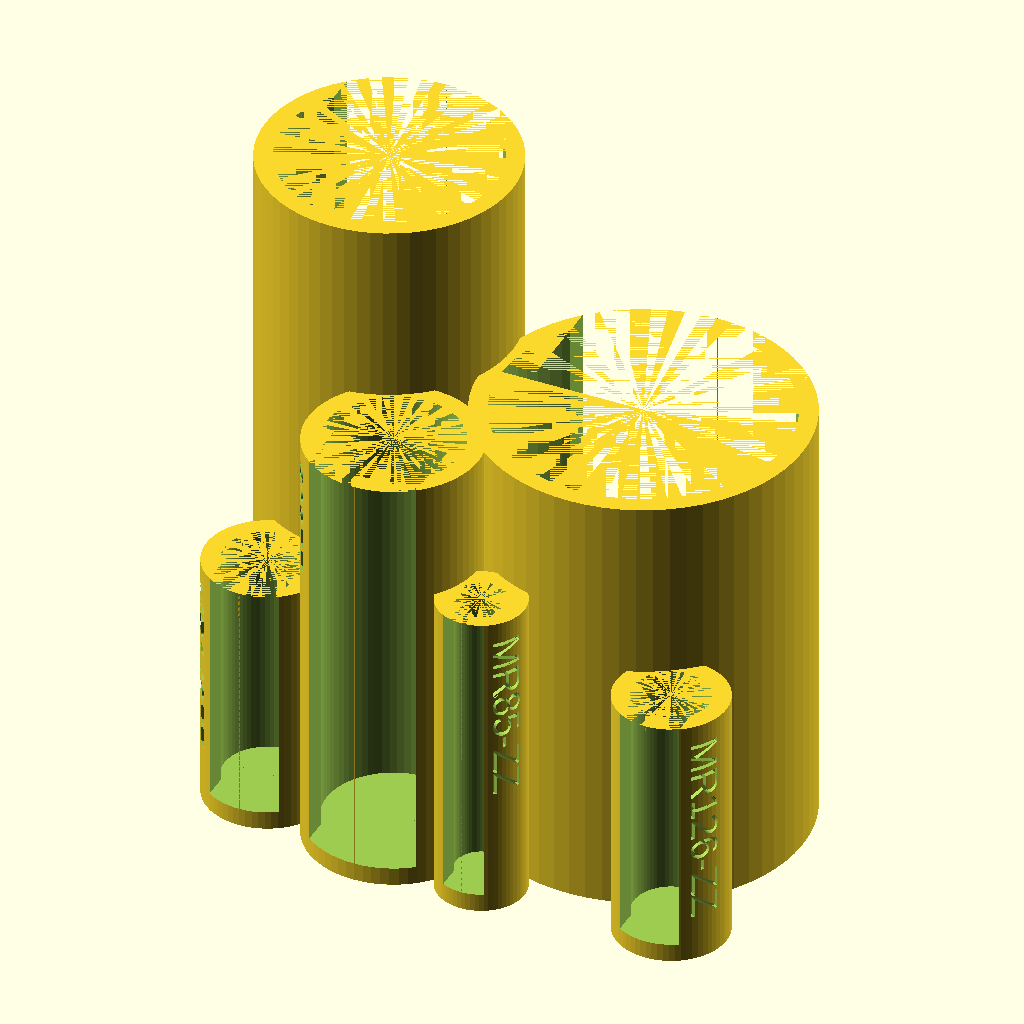
Cell 1: the model at its default parameters.
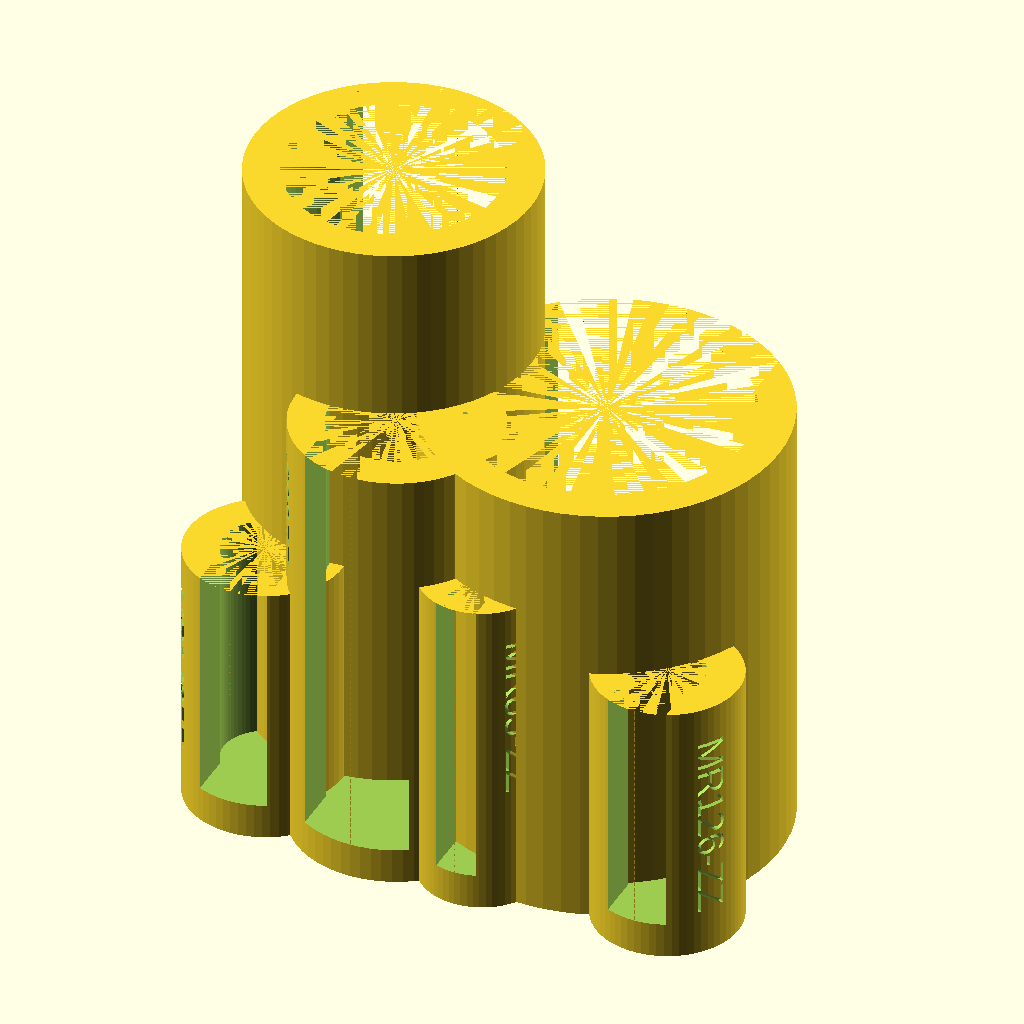
Cell 2: shell_t = 6 (everything else at default).
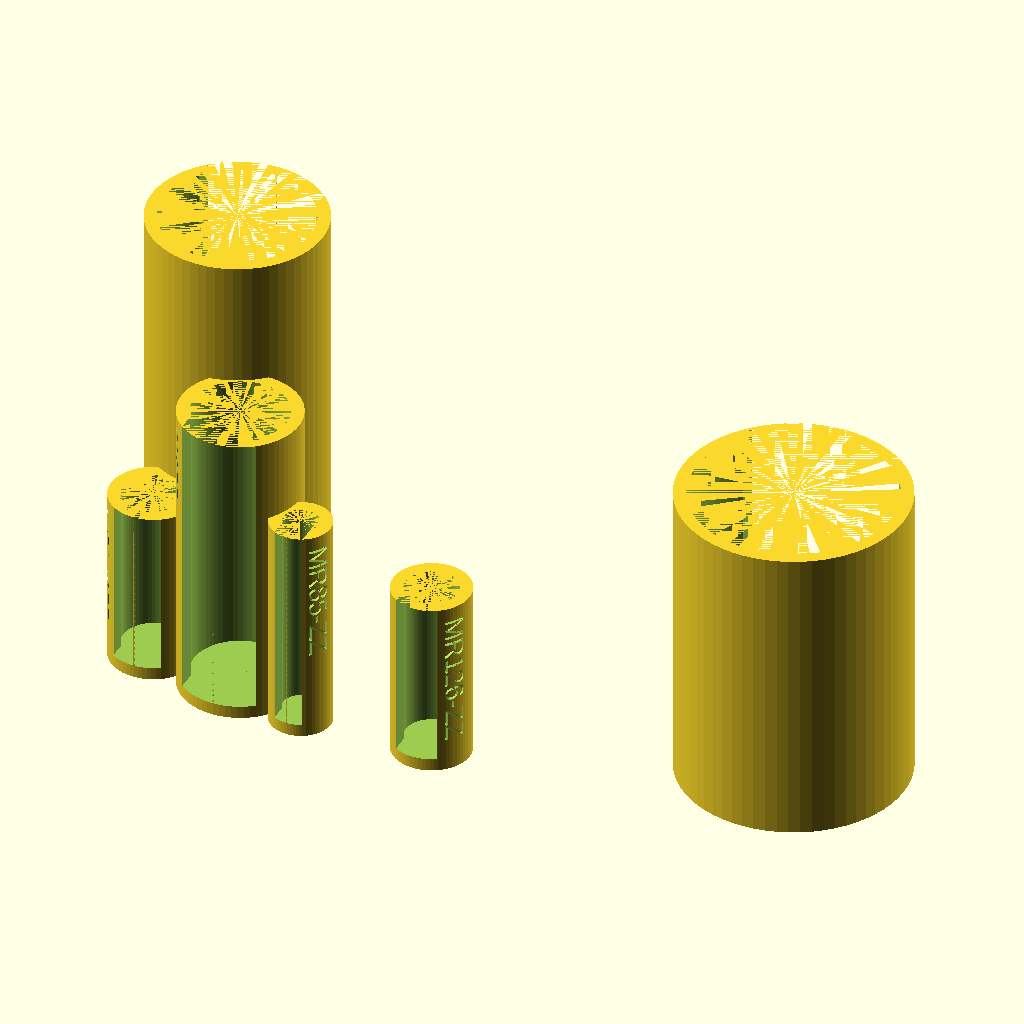
Cell 3 — tx set to 186, the other parameters unchanged.
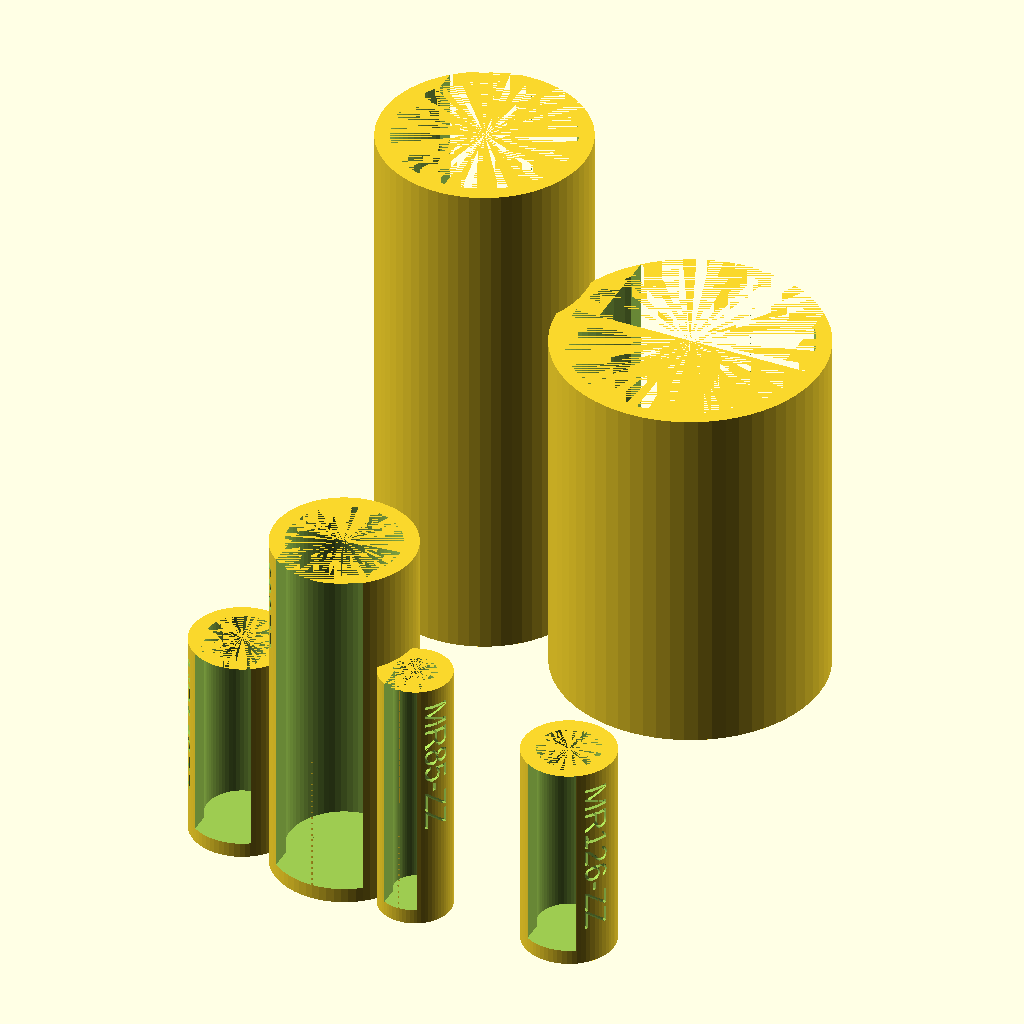
Cell 4: the same model with ty = 128.
All cells are drawn from the same view direction (rotation 55°, 0°, 25°, orthographic, colour scheme Cornfield), but the view is re-fitted for each cell, so position and scale can differ between cells as well as the parameter.
OpenSCAD source file Håkons greier/bearing_box (1).scad:
$fn = 64;


shell_t = 3;


tx = 93;
ty = 64;

// 6003ZZ x 10
translate([35.5/2+shell_t,ty-35.5/2-shell_t,0])
    rotate(180)
    bearing_cylinder(35,10,10, "6003ZZ", 35);
    
// 6204ZZ x 5
translate([tx-47.5/2-shell_t,ty-47.5/2-shell_t,0])
    rotate(180)
    bearing_cylinder(47, 14, 5, "6204ZZ", 145);


// MR148ZZ x 10 (don't have these.. yet)
translate([13,16,0])
    bearing_cylinder(14, 4, 10, "MR148ZZ", 150);

// 608ZZ x 10
translate([35,22.5/2+shell_t,0])
    bearing_cylinder(22, 7, 10, "608ZZ", 150);
// MR85-ZZ x 20
translate([53,8.5/2+shell_t,0])
    bearing_cylinder(8, 2.5, 20, "MR85-ZZ", 30);
// MR126-ZZ x 10
translate([84,12.5/2+shell_t,0])
    bearing_cylinder(12, 4, 10, "MR126-ZZ", 30);

//color("gray")
//    cube([tx,ty,shell_t]);


module bearing_cylinder(b_od, b_h, n, _text="", a=0, tsz=5) {
    // 0.5mm for a loose fit
    b_od2 = b_od + .5;
    
    difference() {
        // height: bearings + shell
        // width: bearing + 2 shell widths
        cylinder(h=b_h*n + shell_t,
                d=b_od2+2*shell_t);

        rotate(-a)
            translate([b_od2/2+shell_t-1,-tsz/2,b_h*n])
            rotate([0,90,0])
            linear_extrude(1)
            text(_text, size=tsz);

        // inner space
        translate([0,0,shell_t])
        cylinder(h=b_h*n,
                d=b_od2);
        
        // opening
        translate([-b_od2*.8/2,-b_od2/2-shell_t,shell_t])
        cube([b_od2*.8,
              b_od2/2+shell_t,
              b_h*n]);
    }
}
Parameter table extracted from the source (name, type, default, range or options):
shell_t: number, default 3
tx: number, default 93
ty: number, default 64
